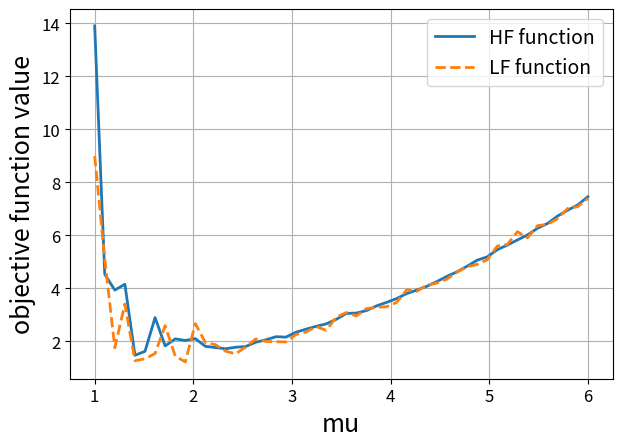

Recreate this plot in Python. (Note: this script raises an exception after producing the figure.)
"""
Generate Figure 9a and 9b
"""
import numpy as np
import matplotlib.pyplot as plt

factors = {
    "lambda": 1.0,
    "mu": 1.0,
    "people": 200,
    "warmup": 20
}

# Set the random seed
seed_value = 1
np.random.seed(seed_value)

# Calculate total number of arrivals to simulate.
total = factors["warmup"] + factors["people"]
lf_t = factors["warmup"]+15

mu_values = np.linspace(1, 6, 50)
result = []
result_lf = []

for i in range(len(mu_values)):
    
    # Generate all interarrival and service times up front.
    arrival_times = np.random.exponential(scale = 1/factors["lambda"], size=total)
    service_times = np.random.exponential(scale = 1/mu_values[i], size=total)
    costs = 0.2*mu_values[i]**2
    
    cust_mat = np.zeros((total, 10))
    cust_mat[:, 0] = np.cumsum(arrival_times)
    cust_mat[:, 1] = service_times
    # Input entries for first customer's queueing experience.
    cust_mat[0, 2] = cust_mat[0, 0] + cust_mat[0, 1]
    cust_mat[0, 3] = cust_mat[0, 1]
    cust_mat[0, 4] = 0
    cust_mat[0, 5] = 0
    cust_mat[0, 6] = -cust_mat[0, 1] / factors["mu"]
    cust_mat[0, 7] = 0
    cust_mat[0, 8] = 0
    cust_mat[0, 9] = 0
    # Fill in entries for remaining customers' experiences.
    for i in range(1, total):
        cust_mat[i, 2] = (max(cust_mat[i, 0], cust_mat[i - 1, 2])
                          + cust_mat[i, 1])
        cust_mat[i, 3] = cust_mat[i, 2] - cust_mat[i, 0]
        cust_mat[i, 4] = cust_mat[i, 3] - cust_mat[i, 1]
        cust_mat[i, 5] = (sum(cust_mat[i - int(cust_mat[i - 1, 5]) - 1:i, 2]
                              > cust_mat[i, 0]))
        cust_mat[i, 6] = (-sum(cust_mat[i - int(cust_mat[i, 5]):i + 1, 1])
                          / factors["mu"])
        cust_mat[i, 7] = (-sum(cust_mat[i - int(cust_mat[i, 5]):i, 1])
                          / factors["mu"])
        cust_mat[i, 8] = np.nan  # ... to be derived
        cust_mat[i, 9] = np.nan  # ... to be derived
    # Compute average sojourn time and its gradient.
    mean_sojourn_time = np.mean(cust_mat[factors["warmup"]:, 3])
    mean_sojourn_time_lf = np.mean(cust_mat[factors["warmup"]:lf_t, 3])
    
    result.append(mean_sojourn_time+costs)
    result_lf.append(mean_sojourn_time_lf+costs)

plt.figure(figsize=(7, 4.8))

plt.rc('font', size=14)  # Change the font size for labels and legends
plt.rc('xtick', labelsize=12)  # Change the font size for x-axis tick labels
plt.rc('ytick', labelsize=12)

plt.plot(mu_values, result, color='C0', linewidth=2, label='HF function')
plt.plot(mu_values, result_lf, color='C1', linewidth=2, linestyle='--', label='LF function')

plt.legend(loc="upper right")
plt.xlabel('mu', fontsize=18)
plt.ylabel('objective function value', fontsize=18)
plt.grid(True)

plt.savefig("experiments/plots/figure9a.pdf", format='pdf')


################ WITH CRN ###################################################
# Calculate total number of arrivals to simulate.
total = factors["warmup"] + factors["people"]
lf_t = factors["warmup"]+20

# Set the random seed
#seed_value = 1
#np.random.seed(seed_value)

mu_values = np.linspace(1, 6, 50)
result = []
result_lf = []

for z in range(len(mu_values)):
    mean_tempt = []
    mean_tempt_lf = []
    costs = 0.2*mu_values[z]**2
    for j in range(10):
        # Set the random seed
        seed_value = j
        np.random.seed(seed_value)
        
        # Generate all interarrival and service times up front.
        arrival_times = np.random.exponential(scale = 1/factors["lambda"], size=total)
        service_times = np.random.exponential(scale = 1/mu_values[z], size=total)
        
        cust_mat = np.zeros((total, 10))
        cust_mat[:, 0] = np.cumsum(arrival_times)
        cust_mat[:, 1] = service_times
        # Input entries for first customer's queueing experience.
        cust_mat[0, 2] = cust_mat[0, 0] + cust_mat[0, 1]
        cust_mat[0, 3] = cust_mat[0, 1]
        cust_mat[0, 4] = 0
        cust_mat[0, 5] = 0
        cust_mat[0, 6] = -cust_mat[0, 1] / mu_values[z]
        cust_mat[0, 7] = 0
        cust_mat[0, 8] = 0
        cust_mat[0, 9] = 0
        # Fill in entries for remaining customers' experiences.
        for i in range(1, total):
            cust_mat[i, 2] = (max(cust_mat[i, 0], cust_mat[i - 1, 2])
                              + cust_mat[i, 1])
            cust_mat[i, 3] = cust_mat[i, 2] - cust_mat[i, 0]
            cust_mat[i, 4] = cust_mat[i, 3] - cust_mat[i, 1]
            cust_mat[i, 5] = (sum(cust_mat[i - int(cust_mat[i - 1, 5]) - 1:i, 2]
                                  > cust_mat[i, 0]))
            cust_mat[i, 6] = (-sum(cust_mat[i - int(cust_mat[i, 5]):i + 1, 1])
                              / factors["mu"])
            cust_mat[i, 7] = (-sum(cust_mat[i - int(cust_mat[i, 5]):i, 1])
                              / factors["mu"])
            cust_mat[i, 8] = np.nan  # ... to be derived
            cust_mat[i, 9] = np.nan  # ... to be derived
            
        # Compute average sojourn time and its gradient.
        mean_sojourn_time = np.mean(cust_mat[factors["warmup"]:, 3])
        mean_sojourn_time_lf = np.mean(cust_mat[factors["warmup"]:lf_t, 3])
        mean_tempt.append(mean_sojourn_time)
        mean_tempt_lf.append(mean_sojourn_time_lf)
    result.append(np.mean(mean_tempt)+costs)
    result_lf.append(np.mean(mean_tempt_lf)+costs)


plt.figure(figsize=(7, 4.8))

plt.rc('font', size=14)  # Change the font size for labels and legends
plt.rc('xtick', labelsize=12)  # Change the font size for x-axis tick labels
plt.rc('ytick', labelsize=12)

plt.plot(mu_values, result, color='C0', linewidth=2, label='HF function')
plt.plot(mu_values, result_lf, color='C1', linewidth=2, linestyle='--', label='LF function')

plt.legend(loc="upper right")
plt.xlabel('mu', fontsize=18)
plt.ylabel('objective function value', fontsize=18)
plt.grid(True)

plt.savefig("experiments/plots/figure9b.pdf", format='pdf')
